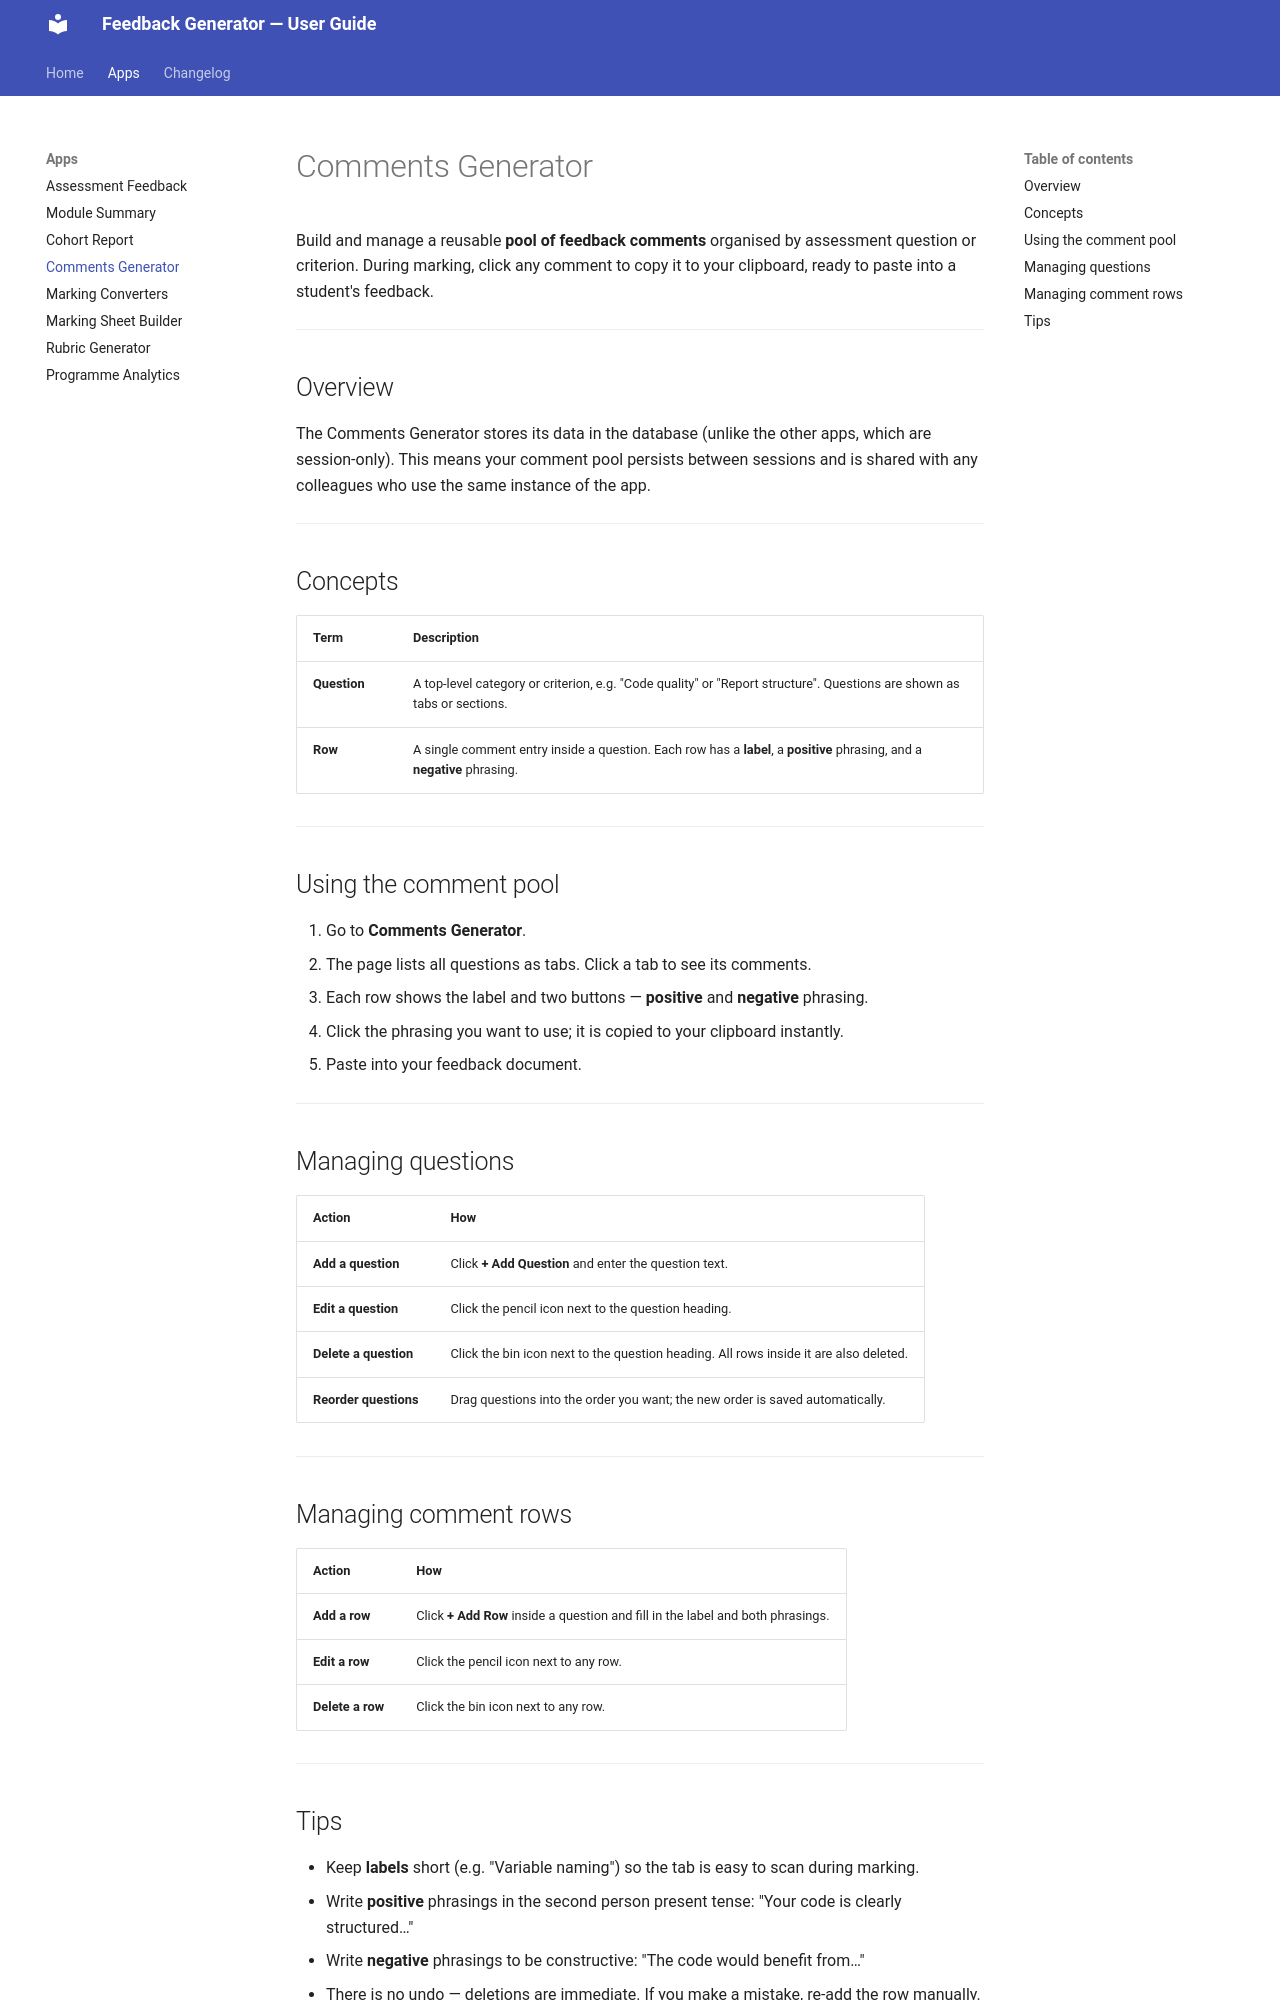

repository: mblacklock/feedback_dl · page: comments_generator/index.html · generator: mkdocs

# Comments Generator

Build and manage a reusable **pool of feedback comments** organised by assessment question
or criterion. During marking, click any comment to copy it to your clipboard, ready to
paste into a student's feedback.

---

## Overview

The Comments Generator stores its data in the database (unlike the other apps, which are
session-only). This means your comment pool persists between sessions and is shared with
any colleagues who use the same instance of the app.

---

## Concepts

| Term | Description |
|------|-------------|
| **Question** | A top-level category or criterion, e.g. "Code quality" or "Report structure". Questions are shown as tabs or sections. |
| **Row** | A single comment entry inside a question. Each row has a **label**, a **positive** phrasing, and a **negative** phrasing. |

---

## Using the comment pool

1. Go to **Comments Generator**.
2. The page lists all questions as tabs. Click a tab to see its comments.
3. Each row shows the label and two buttons — **positive** and **negative** phrasing.
4. Click the phrasing you want to use; it is copied to your clipboard instantly.
5. Paste into your feedback document.

---

## Managing questions

| Action | How |
|--------|-----|
| **Add a question** | Click **+ Add Question** and enter the question text. |
| **Edit a question** | Click the pencil icon next to the question heading. |
| **Delete a question** | Click the bin icon next to the question heading. All rows inside it are also deleted. |
| **Reorder questions** | Drag questions into the order you want; the new order is saved automatically. |

---

## Managing comment rows

| Action | How |
|--------|-----|
| **Add a row** | Click **+ Add Row** inside a question and fill in the label and both phrasings. |
| **Edit a row** | Click the pencil icon next to any row. |
| **Delete a row** | Click the bin icon next to any row. |

---
